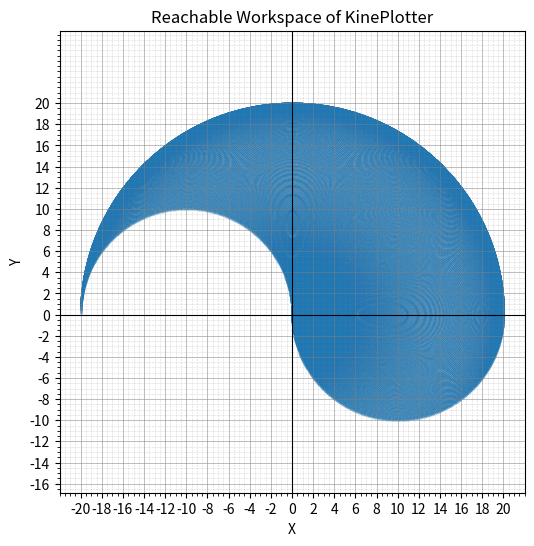

This chart was generated by the following Python code:
import numpy as np
import matplotlib.pyplot as plt

L1 = 10
L2 = 10

theta1 = np.radians(np.linspace(0,180,900))
theta2 = np.radians(np.linspace(0,-180,300)) # thetha expected for formula = - actual servo angle

xs = []
ys = []

for t1 in theta1:
    for t2 in theta2:
        x = L1*np.cos(t1) + L2*np.cos(t1+t2)
        y = L1*np.sin(t1) + L2*np.sin(t1+t2)
        xs.append(x)
        ys.append(y)


plt.figure(figsize=(6,6))
plt.scatter(xs, ys, s=0.01)

# draw X and Y axes at 0
plt.axhline(0, color='k', linewidth=0.8)      # x-axis (y=0)
plt.axvline(0, color='k', linewidth=0.8)      # y-axis (x=0)

# grid: major + minor ticks with light dashed lines
plt.minorticks_on()
plt.grid(which='major', linestyle='-', linewidth=0.6, color='gray', alpha=0.6)
plt.grid(which='minor', linestyle='--', linewidth=0.4, color='gray', alpha=0.3)

# optional: set ticks every 2 units (adjust as needed)
import numpy as np
R = L1 + L2
plt.xticks(np.arange(-R, R+1, 2))
plt.yticks(np.arange(-R, R+1, 2))

plt.xlabel("X")
plt.ylabel("Y")
plt.title("Reachable Workspace of KinePlotter")
plt.axis("equal")
plt.show()
